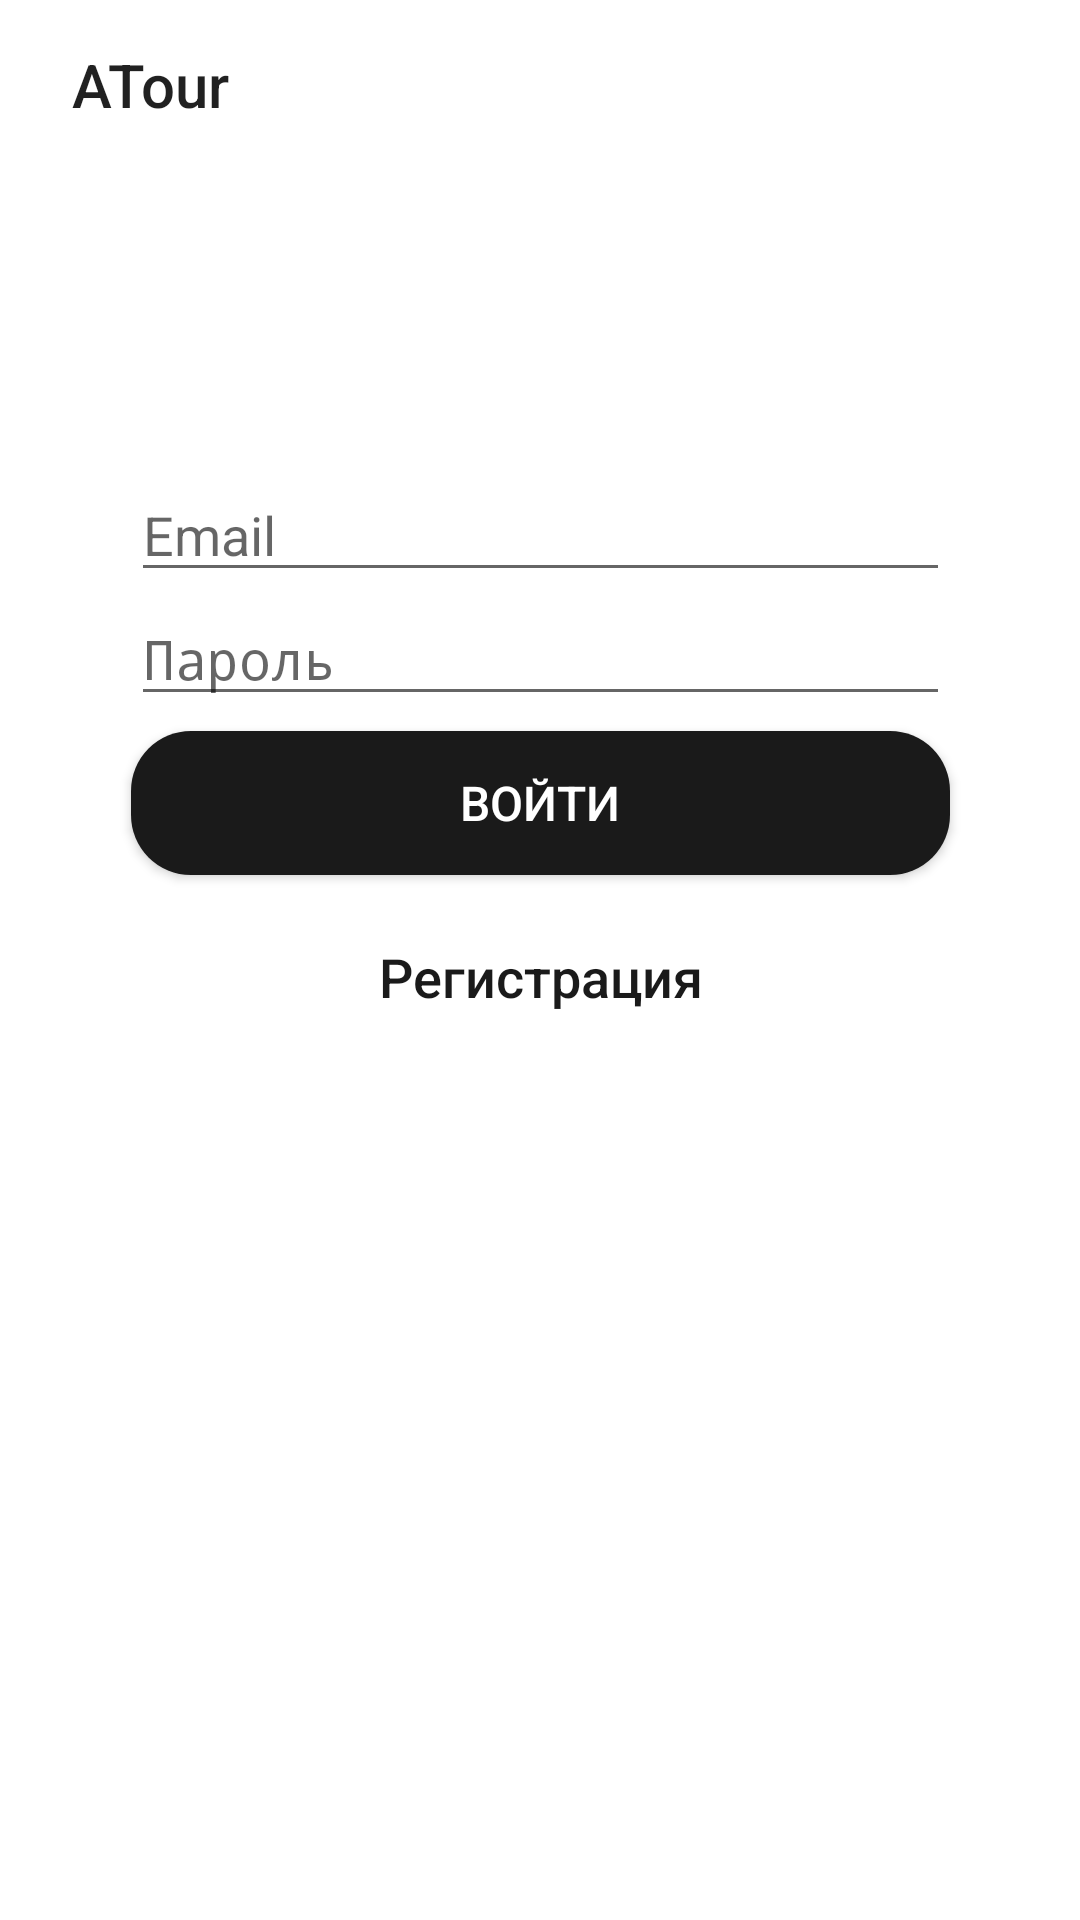

Android layout source for this screen:
<!-- AndroidManifest.xml: activity theme Theme.ATour.NoActionBar -->
<!-- res/layout/activity_login.xml -->
<?xml version="1.0" encoding="utf-8"?>
<androidx.constraintlayout.widget.ConstraintLayout
    xmlns:android="http://schemas.android.com/apk/res/android"
    xmlns:app="http://schemas.android.com/apk/res-auto"
    xmlns:tools="http://schemas.android.com/tools"
    android:layout_width="match_parent"
    android:layout_height="match_parent"
    android:orientation="vertical"
    android:gravity="center"
    android:background="@color/white"
    android:id="@+id/main_layout"
    tools:context=".ui.login.LoginActivity">

    <ProgressBar
        android:id="@+id/progress_bar"
        android:layout_width="wrap_content"
        android:layout_height="wrap_content"
        android:indeterminateOnly="true"
        android:indeterminateTint="@color/black"
        android:visibility="invisible"
        app:layout_constraintStart_toStartOf="parent"
        app:layout_constraintEnd_toEndOf="parent"
        app:layout_constraintTop_toTopOf="parent"
        android:layout_marginTop="100dp"/>

    <EditText
        android:id="@+id/et_login"
        android:layout_width="wrap_content"
        android:layout_height="wrap_content"
        android:ems="13"
        android:maxLength="@integer/max_len"
        android:hint="@string/email"
        android:inputType="textEmailAddress"
        android:layout_marginTop="8dp"
        app:layout_constraintTop_toBottomOf="@id/progress_bar"
        app:layout_constraintStart_toStartOf="parent"
        app:layout_constraintEnd_toEndOf="parent" />

    <EditText
        android:id="@+id/et_password"
        android:layout_width="wrap_content"
        android:layout_height="wrap_content"
        android:ems="13"
        android:maxLength="@integer/max_len"
        android:hint="@string/password"
        android:inputType="textPassword"
        app:layout_constraintTop_toBottomOf="@id/et_login"
        app:layout_constraintStart_toStartOf="parent"
        app:layout_constraintEnd_toEndOf="parent" />

    <ImageButton
        android:id="@+id/btn_show_pass"
        android:layout_width="wrap_content"
        android:layout_height="wrap_content"
        android:src="@drawable/ic_eye"
        android:onClick="onClickShowHidePassword"
        android:background="@android:color/transparent"
        app:layout_constraintTop_toTopOf="@id/et_password"
        app:layout_constraintBottom_toBottomOf="@id/et_password"
        app:layout_constraintEnd_toEndOf="@id/et_password" />

    <Button
        android:id="@+id/btn_login"
        android:layout_width="0dp"
        android:layout_height="wrap_content"
        android:layout_marginTop="5dp"
        style="@style/BlackButton"
        android:text="@string/enter"
        android:onClick="onClickEnter"
        app:layout_constraintTop_toBottomOf="@id/et_password"
        app:layout_constraintStart_toStartOf="@id/et_password"
        app:layout_constraintEnd_toEndOf="@id/et_password"/>

    <Button
        android:layout_width="0dp"
        android:layout_height="wrap_content"
        android:layout_marginTop="10dp"
        android:textColor="@color/black"
        android:textSize="@dimen/main_text_size"
        android:text="@string/registration"
        android:textAllCaps="false"
        android:onClick="onClickRegistration"
        android:textStyle="normal"
        android:background="@drawable/bg_white"
        app:layout_constraintTop_toBottomOf="@id/btn_login"
        app:layout_constraintStart_toStartOf="@id/btn_login"
        app:layout_constraintEnd_toEndOf="@id/btn_login"/>

    <androidx.coordinatorlayout.widget.CoordinatorLayout
        android:layout_width="match_parent"
        android:layout_height="wrap_content"
        app:layout_constraintTop_toTopOf="parent"
        app:layout_constraintStart_toStartOf="parent">
        <com.google.android.material.appbar.AppBarLayout
            android:layout_width="match_parent"
            android:layout_height="wrap_content"
            android:theme="@style/Theme.ATour.AppBarOverlay">
            <TextView
                android:id="@+id/tv_network_bar"
                android:layout_width="match_parent"
                android:layout_height="match_parent"
                android:background="@color/black"
                android:textColor="@color/white"
                android:gravity="center"
                android:visibility="gone"
                android:text="@string/no_internet_connection"/>
            <androidx.constraintlayout.widget.ConstraintLayout
                android:layout_width="match_parent"
                android:layout_height="?actionBarSize"
                android:orientation="horizontal"
                android:paddingStart="@dimen/padding">
                <TextView
                    android:layout_width="wrap_content"
                    android:layout_height="wrap_content"
                    android:layout_marginStart="8dp"
                    android:textAppearance="@style/TextAppearance.AppCompat.Title"
                    android:text="@string/app_name"
                    app:layout_constraintTop_toTopOf="parent"
                    app:layout_constraintBottom_toBottomOf="parent"
                    app:layout_constraintStart_toStartOf="parent"/>
            </androidx.constraintlayout.widget.ConstraintLayout>
        </com.google.android.material.appbar.AppBarLayout>
    </androidx.coordinatorlayout.widget.CoordinatorLayout>
</androidx.constraintlayout.widget.ConstraintLayout>
<!-- resources referenced by this layout -->
<resources>
  <color name="black">#FF1A1A1A</color>
  <color name="white">#FFFFFFFF</color>
  <dimen name="main_text_size">18sp</dimen>
  <dimen name="padding">16dp</dimen>
  <integer name="max_len">40</integer>
  <string name="app_name">ATour</string>
  <string name="email">Email</string>
  <string name="enter">Войти</string>
  <string name="password">Пароль</string>
  <string name="registration">Регистрация</string>
  <style name="BlackButton" parent="TextAppearance.AppCompat.Widget.Button.Colored">
          <item name="android:background">@drawable/bg_black</item>
          <item name="android:textColor">@color/white</item>
          <item name="textAllCaps">false</item>
          <item name="android:textSize">@dimen/btn_text_size</item>
      </style>
  <style name="Theme.ATour.AppBarOverlay" parent="ThemeOverlay.AppCompat.Light">    </style>
  <style name="Theme.ATour.NoActionBar">
          <item name="windowActionBar">false</item>
          <item name="windowNoTitle">true</item>
      </style>
  <!-- drawable bg_black (drawable) -->
  <?xml version="1.0" encoding="utf-8"?>
  <selector xmlns:android="http://schemas.android.com/apk/res/android">
  
      <item android:state_pressed="true" >
          <shape
              android:shape="rectangle">
              <corners android:radius="@dimen/big_radius"/>
              <solid android:color="@color/light_black"/>
          </shape>
      </item>
      <item android:state_pressed="false">
          <shape
              android:shape="rectangle">
              <corners android:radius="@dimen/big_radius"/>
              <solid android:color="@color/black"/>
          </shape>
      </item>
  
  </selector>
  <dimen name="btn_text_size">16sp</dimen>
  <dimen name="big_radius">20dp</dimen>
  <color name="light_black">#AA1A1A1A</color>
</resources>
